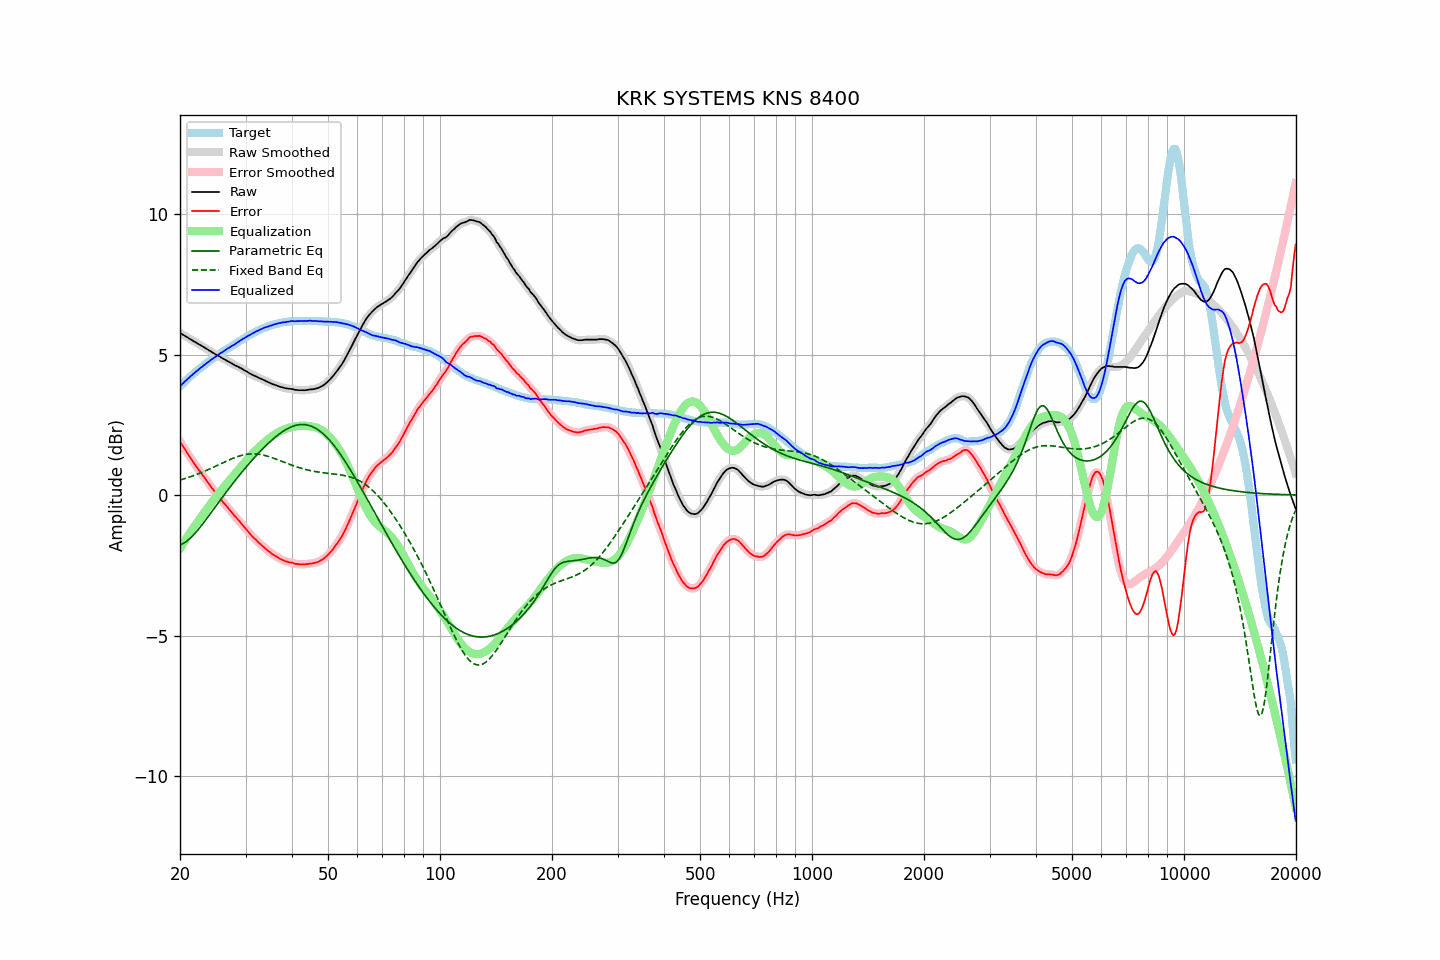

The file beside this chart, header and first rows:
frequency, raw, error, smoothed, error_smoothed, equalization, parametric_eq, fixed_band_eq, equalized_raw, equalized_smoothed, target
20.00, 5.77, 1.90, 5.77, 1.90, -1.91, -1.78, 0.53, 3.86, 3.86, 3.87
20.20, 5.74, 1.81, 5.74, 1.81, -1.81, -1.75, 0.55, 3.93, 3.92, 3.93
20.40, 5.70, 1.72, 5.70, 1.72, -1.72, -1.72, 0.57, 3.98, 3.98, 3.98
20.61, 5.67, 1.63, 5.67, 1.63, -1.63, -1.69, 0.58, 4.04, 4.04, 4.03
20.81, 5.63, 1.54, 5.63, 1.54, -1.54, -1.65, 0.60, 4.09, 4.09, 4.09
21.02, 5.60, 1.45, 5.60, 1.45, -1.45, -1.61, 0.62, 4.15, 4.14, 4.15
21.23, 5.56, 1.36, 5.56, 1.37, -1.37, -1.56, 0.64, 4.19, 4.19, 4.20
21.44, 5.53, 1.28, 5.53, 1.28, -1.28, -1.50, 0.66, 4.25, 4.24, 4.25
21.66, 5.49, 1.20, 5.49, 1.20, -1.20, -1.45, 0.68, 4.29, 4.30, 4.29
21.87, 5.46, 1.11, 5.46, 1.11, -1.11, -1.38, 0.70, 4.34, 4.34, 4.34
22.09, 5.43, 1.03, 5.42, 1.03, -1.03, -1.32, 0.72, 4.40, 4.39, 4.39
22.31, 5.39, 0.94, 5.39, 0.95, -0.95, -1.25, 0.75, 4.44, 4.44, 4.44
22.54, 5.36, 0.88, 5.36, 0.87, -0.87, -1.18, 0.77, 4.49, 4.49, 4.48
22.76, 5.33, 0.79, 5.33, 0.79, -0.79, -1.11, 0.79, 4.54, 4.53, 4.53
22.99, 5.29, 0.72, 5.29, 0.72, -0.71, -1.04, 0.81, 4.57, 4.58, 4.57
23.22, 5.26, 0.64, 5.26, 0.64, -0.63, -0.96, 0.84, 4.62, 4.62, 4.62
23.45, 5.22, 0.56, 5.22, 0.56, -0.56, -0.89, 0.86, 4.66, 4.67, 4.66
23.69, 5.19, 0.48, 5.19, 0.48, -0.48, -0.81, 0.89, 4.71, 4.71, 4.71
23.92, 5.15, 0.40, 5.15, 0.40, -0.40, -0.73, 0.91, 4.75, 4.75, 4.75
24.16, 5.12, 0.32, 5.12, 0.32, -0.32, -0.66, 0.94, 4.80, 4.80, 4.80
24.40, 5.08, 0.24, 5.08, 0.24, -0.24, -0.58, 0.97, 4.84, 4.84, 4.84
24.65, 5.05, 0.17, 5.05, 0.16, -0.17, -0.50, 0.99, 4.88, 4.88, 4.88
24.89, 5.01, 0.09, 5.01, 0.09, -0.09, -0.42, 1.02, 4.92, 4.92, 4.92
25.14, 4.98, 0.02, 4.98, 0.02, -0.02, -0.34, 1.05, 4.96, 4.96, 4.96
25.39, 4.95, -0.05, 4.95, -0.05, 0.05, -0.26, 1.08, 5.00, 5.00, 5.00
25.65, 4.92, -0.12, 4.92, -0.12, 0.12, -0.18, 1.10, 5.04, 5.04, 5.04
25.91, 4.88, -0.20, 4.88, -0.19, 0.19, -0.11, 1.13, 5.07, 5.07, 5.08
26.16, 4.85, -0.27, 4.85, -0.26, 0.26, -0.03, 1.16, 5.11, 5.11, 5.12
26.43, 4.82, -0.33, 4.82, -0.33, 0.33, 0.05, 1.18, 5.15, 5.15, 5.15
26.69, 4.79, -0.40, 4.79, -0.40, 0.40, 0.12, 1.21, 5.19, 5.19, 5.19
26.96, 4.76, -0.47, 4.76, -0.46, 0.47, 0.20, 1.24, 5.23, 5.22, 5.22
27.23, 4.72, -0.53, 4.72, -0.54, 0.54, 0.27, 1.26, 5.26, 5.26, 5.25
27.50, 4.69, -0.60, 4.69, -0.61, 0.60, 0.35, 1.29, 5.29, 5.29, 5.29
27.77, 4.66, -0.68, 4.65, -0.67, 0.67, 0.42, 1.31, 5.33, 5.33, 5.33
28.05, 4.62, -0.74, 4.62, -0.74, 0.74, 0.49, 1.33, 5.36, 5.36, 5.36
28.33, 4.60, -0.80, 4.60, -0.81, 0.81, 0.57, 1.35, 5.40, 5.40, 5.40
28.62, 4.57, -0.87, 4.57, -0.87, 0.87, 0.64, 1.37, 5.44, 5.44, 5.44
28.90, 4.54, -0.94, 4.54, -0.94, 0.94, 0.71, 1.39, 5.48, 5.48, 5.48
29.19, 4.51, -1.00, 4.51, -1.00, 1.01, 0.78, 1.41, 5.52, 5.51, 5.51
29.48, 4.48, -1.07, 4.48, -1.07, 1.07, 0.85, 1.42, 5.55, 5.55, 5.55
29.78, 4.44, -1.15, 4.44, -1.14, 1.14, 0.92, 1.43, 5.58, 5.59, 5.59
30.08, 4.41, -1.21, 4.41, -1.21, 1.21, 0.98, 1.44, 5.62, 5.62, 5.61
30.38, 4.38, -1.27, 4.37, -1.28, 1.28, 1.05, 1.45, 5.66, 5.65, 5.65
30.68, 4.34, -1.34, 4.34, -1.34, 1.34, 1.12, 1.46, 5.68, 5.68, 5.68
30.99, 4.31, -1.41, 4.31, -1.41, 1.41, 1.18, 1.46, 5.72, 5.71, 5.72
31.30, 4.28, -1.47, 4.28, -1.47, 1.47, 1.25, 1.46, 5.75, 5.75, 5.75
31.61, 4.25, -1.53, 4.25, -1.53, 1.53, 1.31, 1.46, 5.78, 5.78, 5.78
31.93, 4.23, -1.58, 4.22, -1.58, 1.59, 1.37, 1.46, 5.81, 5.81, 5.81
32.24, 4.20, -1.64, 4.20, -1.64, 1.64, 1.44, 1.46, 5.84, 5.84, 5.84
32.57, 4.17, -1.70, 4.17, -1.69, 1.69, 1.50, 1.45, 5.86, 5.86, 5.87
32.89, 4.15, -1.75, 4.15, -1.75, 1.74, 1.56, 1.44, 5.89, 5.89, 5.89
33.22, 4.12, -1.79, 4.12, -1.80, 1.80, 1.62, 1.43, 5.91, 5.92, 5.91
33.55, 4.10, -1.84, 4.10, -1.84, 1.85, 1.68, 1.42, 5.94, 5.94, 5.94
33.89, 4.07, -1.89, 4.07, -1.89, 1.90, 1.73, 1.40, 5.96, 5.96, 5.96
34.23, 4.04, -1.94, 4.04, -1.94, 1.94, 1.79, 1.39, 5.98, 5.98, 5.98
34.57, 4.01, -2.00, 4.01, -1.99, 1.99, 1.84, 1.37, 6.00, 6.00, 6.01
34.92, 3.99, -2.04, 3.98, -2.04, 2.03, 1.90, 1.35, 6.02, 6.02, 6.02
35.27, 3.96, -2.08, 3.96, -2.08, 2.08, 1.95, 1.33, 6.04, 6.04, 6.04
35.62, 3.94, -2.12, 3.94, -2.12, 2.12, 2.00, 1.31, 6.06, 6.06, 6.06
35.97, 3.92, -2.16, 3.92, -2.16, 2.16, 2.05, 1.29, 6.08, 6.08, 6.08
... 635 more rows
